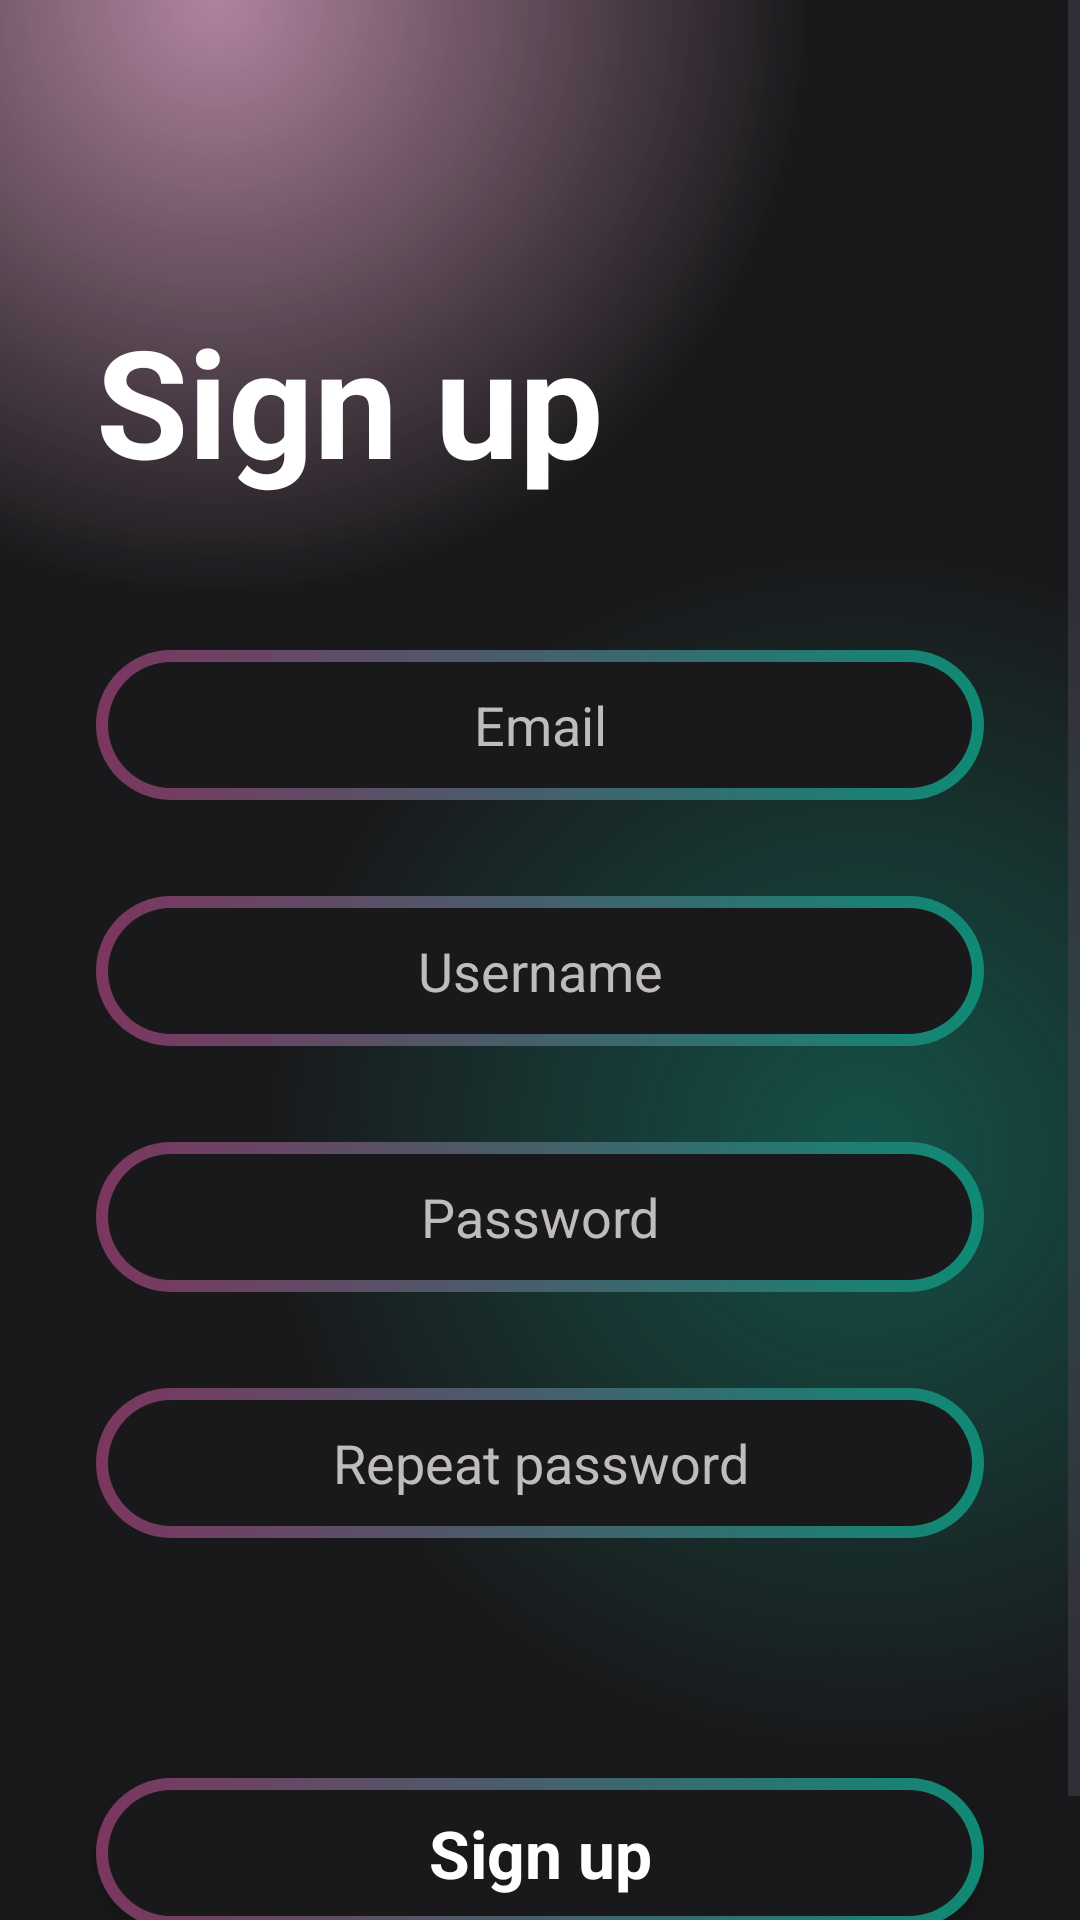

Here is an Android app screen rendered from its layout file. Give the layout XML and the strings, colors and styles it references.
<!-- AndroidManifest.xml: application theme Theme.CinemaApp -->
<!-- res/layout/activity_sign_up.xml -->
<?xml version="1.0" encoding="utf-8"?>
<androidx.constraintlayout.widget.ConstraintLayout xmlns:android="http://schemas.android.com/apk/res/android"
    xmlns:app="http://schemas.android.com/apk/res-auto"
    xmlns:tools="http://schemas.android.com/tools"
    android:layout_width="match_parent"
    android:layout_height="match_parent"
    android:focusable="true"
    android:focusableInTouchMode="true"
    tools:context=".activity.SignUpActivity">

    <ScrollView
        android:layout_width="match_parent"
        android:layout_height="match_parent"
        android:background="@drawable/gradient_color_background"
        app:layout_constraintBottom_toBottomOf="parent"
        app:layout_constraintEnd_toEndOf="parent"
        app:layout_constraintStart_toStartOf="parent"
        app:layout_constraintTop_toTopOf="parent">

        <LinearLayout
            android:layout_width="match_parent"
            android:layout_height="wrap_content"
            android:orientation="vertical">

            <TextView
                android:id="@+id/textView2"
                android:layout_width="match_parent"
                android:layout_height="wrap_content"
                android:layout_marginStart="32dp"
                android:layout_marginTop="100dp"
                android:text="@string/sign_up"
                android:textColor="@color/white"
                android:textSize="50sp"
                android:textStyle="bold" />

            <EditText
                android:id="@+id/email"
                android:layout_width="match_parent"
                android:layout_height="50dp"
                android:layout_marginStart="32dp"
                android:layout_marginTop="50dp"
                android:layout_marginEnd="32dp"
                android:layout_marginBottom="16dp"
                android:background="@drawable/btn_background"
                android:ems="10"
                android:hint="@string/email"
                android:inputType="textEmailAddress"
                android:textAlignment="center"
                android:textColor="@color/white"
                android:textColorHint="@color/hint" />

            <EditText
                android:id="@+id/userName"
                android:layout_width="match_parent"
                android:layout_height="50dp"
                android:layout_marginStart="32dp"
                android:layout_marginTop="16dp"
                android:layout_marginEnd="32dp"
                android:layout_marginBottom="16dp"
                android:background="@drawable/btn_background"
                android:ems="10"
                android:hint="@string/username"
                android:inputType="text"
                android:textAlignment="center"
                android:textColor="@color/white"
                android:textColorHint="@color/hint" />

            <EditText
                android:id="@+id/password"
                android:layout_width="match_parent"
                android:layout_height="50dp"
                android:layout_marginStart="32dp"
                android:layout_marginTop="16dp"
                android:layout_marginEnd="32dp"
                android:layout_marginBottom="16dp"
                android:background="@drawable/btn_background"
                android:ems="10"
                android:hint="@string/password"
                android:inputType="textPassword"
                android:textAlignment="center"
                android:textColor="@color/white"
                android:textColorHint="@color/hint" />

            <EditText
                android:id="@+id/repeatPassword"
                android:layout_width="match_parent"
                android:layout_height="50dp"
                android:layout_marginStart="32dp"
                android:layout_marginTop="16dp"
                android:layout_marginEnd="32dp"
                android:layout_marginBottom="16dp"
                android:background="@drawable/btn_background"
                android:ems="10"
                android:hint="@string/repeat_password"
                android:inputType="textPassword"
                android:textAlignment="center"
                android:textColor="@color/white"
                android:textColorHint="@color/hint" />

            <androidx.appcompat.widget.AppCompatButton
                android:id="@+id/signUpBtn"
                style="@android:style/Widget.Button"
                android:layout_width="match_parent"
                android:layout_height="50dp"
                android:layout_marginStart="32dp"
                android:layout_marginTop="64dp"
                android:layout_marginEnd="32dp"
                android:background="@drawable/btn_background"
                android:text="@string/sign_up"
                android:textColor="@color/white"
                android:textSize="22sp"
                android:textStyle="bold" />

            <TextView
                android:id="@+id/tvRedirectLogin"
                android:layout_width="match_parent"
                android:layout_height="wrap_content"
                android:layout_margin="10dp"
                android:gravity="center_horizontal"
                android:text="@string/already_have_an_account"
                android:textColor="@color/white"
                android:textSize="16sp" />
        </LinearLayout>
    </ScrollView>
</androidx.constraintlayout.widget.ConstraintLayout>
<!-- resources referenced by this layout -->
<resources>
  <color name="hint">#C1BCBC</color>
  <color name="white">#FFFFFFFF</color>
  <!-- drawable btn_background (drawable) -->
  <?xml version="1.0" encoding="utf-8"?>
  <layer-list xmlns:android="http://schemas.android.com/apk/res/android">
  <item>
      <shape android:shape="rectangle">
          <corners android:radius="50dp"/>
          <gradient
              android:angle="360"
              android:endColor="#0f8a75"
              android:startColor="#7c3660"
              android:type="linear"
              />
          <size
              android:width="24dp"
              android:height="24dp"
              />
      </shape>
  </item>
      <item android:top="4dp" android:bottom="4dp" android:left="4dp" android:right="4dp">
          <shape android:shape="rectangle">
              <corners android:radius="50dp"/>
              <solid android:color="#19191b"/>
          </shape>
      </item>
  </layer-list>
  <!-- drawable gradient_color_background (drawable) -->
  <?xml version="1.0" encoding="utf-8"?>
  <layer-list xmlns:android="http://schemas.android.com/apk/res/android">
      <item>
          <shape>
              <gradient android:startColor="#997c3660"
                  android:centerColor="#19191b"
                  android:endColor="#19191b"
                  android:type="radial"
                  android:gradientRadius="110%p"
                  android:centerX="0.2"
                  android:centerY="0.0"/>
          </shape>
      </item>
      <item>
          <shape>
              <gradient android:startColor="#800f8a75"
                  android:centerColor="@android:color/transparent"
                  android:endColor="@android:color/transparent"
                  android:gradientRadius="110%p"
                  android:centerY="0.6"
                  android:centerX="0.8"
                  android:type="radial"/>
          </shape>
      </item>
  </layer-list>
  <string name="already_have_an_account">Already have an account?</string>
  <string name="email">Email</string>
  <string name="password">Password</string>
  <string name="repeat_password">Repeat password</string>
  <string name="sign_up">Sign up</string>
  <string name="username">Username</string>
  <style name="Theme.CinemaApp" parent="Base.Theme.CinemaApp" />
  <style name="Base.Theme.CinemaApp" parent="Theme.Material3.DayNight.NoActionBar">
          
          
          <item name="colorPrimaryDark">#19191b</item>
      </style>
</resources>
